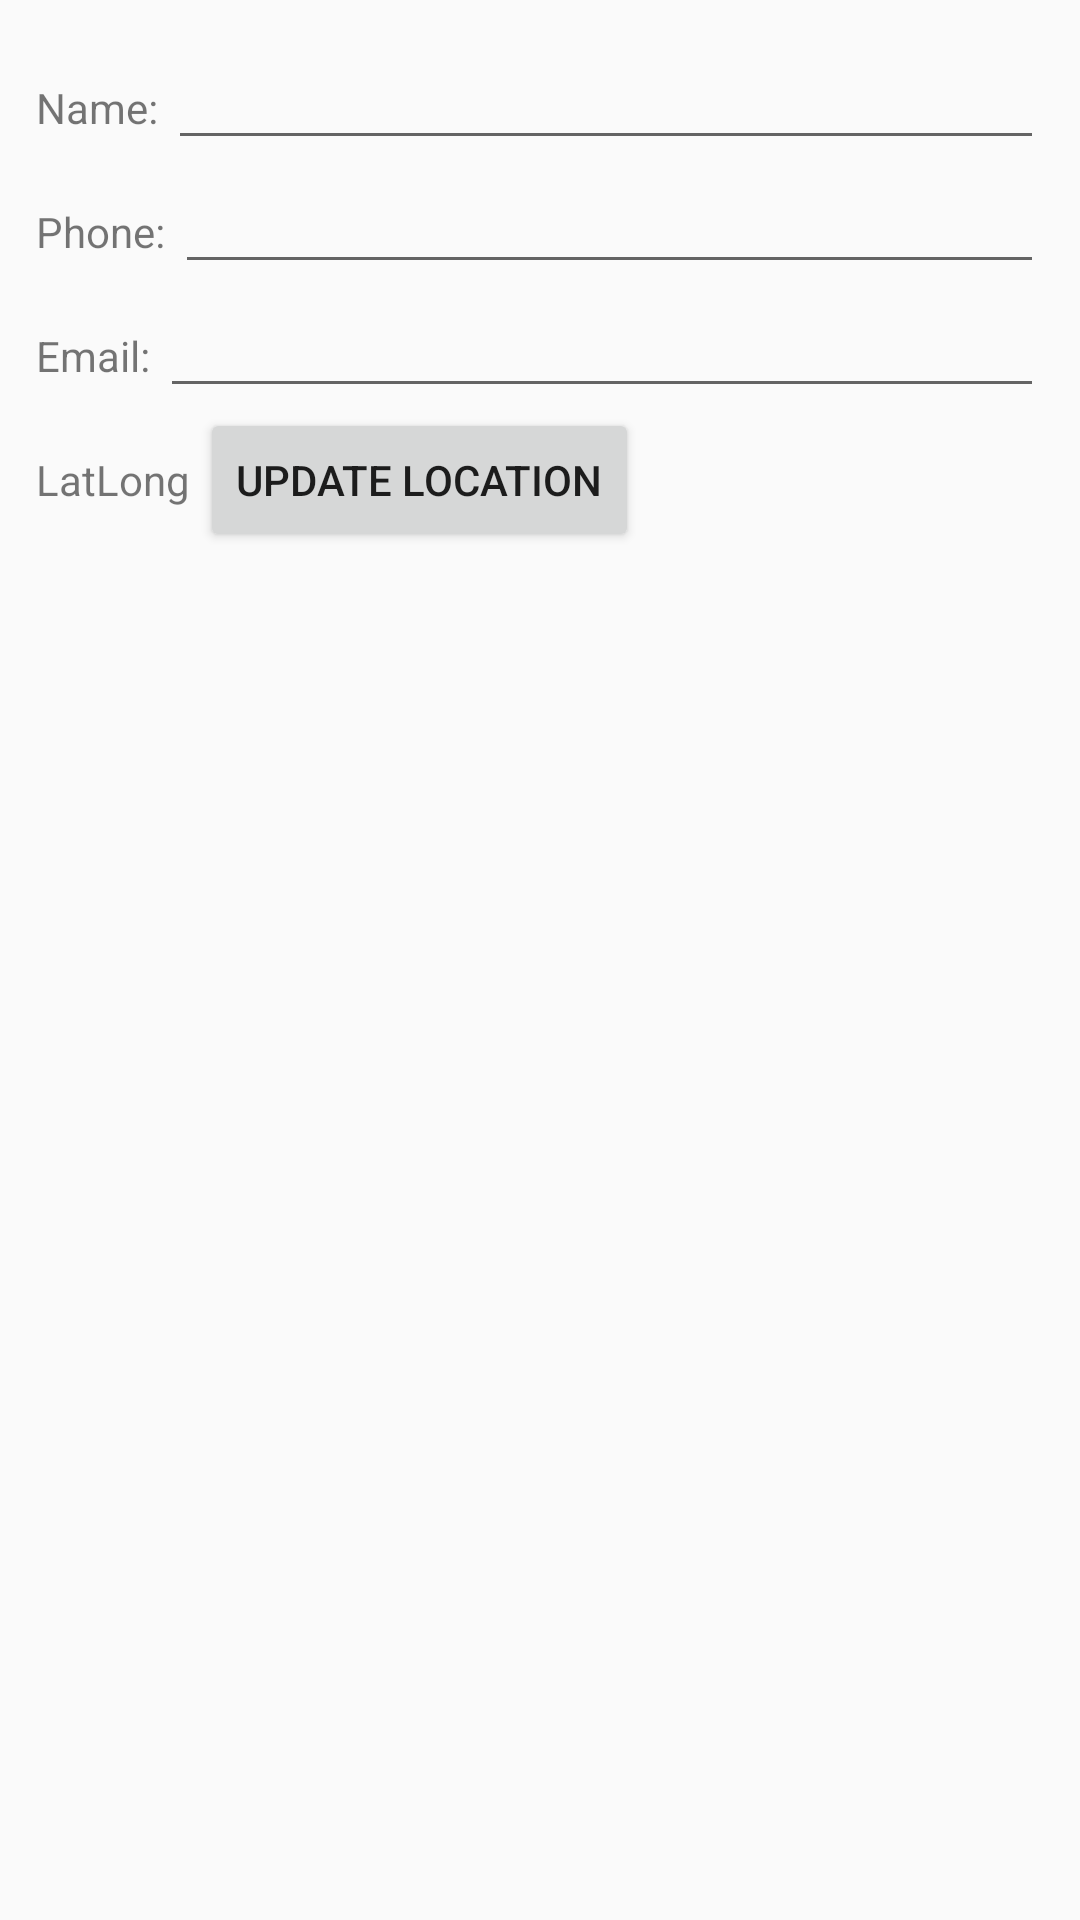

Here is an Android app screen rendered from its layout file. Give the layout XML and the strings, colors and styles it references.
<!-- AndroidManifest.xml: application theme AppTheme -->
<!-- res/layout/dialog_customer.xml -->
<?xml version="1.0" encoding="utf-8"?>

<LinearLayout
    xmlns:android="http://schemas.android.com/apk/res/android" android:layout_width="match_parent"
    android:layout_height="match_parent"
    android:orientation="vertical"
    android:padding="@dimen/diag">


    <LinearLayout
        android:layout_width="match_parent"
        android:layout_height="wrap_content">

        <android.support.v7.widget.AppCompatTextView
            android:layout_width="wrap_content"
            android:layout_height="wrap_content"
            android:text="Name: " />

        <android.support.v7.widget.AppCompatEditText
            android:id="@+id/dialogName"
            android:layout_width="match_parent"
            android:layout_height="wrap_content" />
    </LinearLayout>

    <LinearLayout
        android:layout_width="match_parent"
        android:layout_height="wrap_content">

        <android.support.v7.widget.AppCompatTextView
            android:layout_width="wrap_content"
            android:layout_height="wrap_content"
            android:text="Phone: " />

        <android.support.v7.widget.AppCompatEditText
            android:id="@+id/dialogPhone"
            android:layout_width="match_parent"
            android:layout_height="wrap_content" />
    </LinearLayout>


    <LinearLayout
        android:layout_width="match_parent"
        android:layout_height="wrap_content">

        <android.support.v7.widget.AppCompatTextView
            android:layout_width="wrap_content"

            android:layout_height="wrap_content"
            android:text="Email: " />

        <android.support.v7.widget.AppCompatEditText
            android:id="@+id/dialogEmail"
            android:layout_width="match_parent"
            android:layout_height="wrap_content" />
    </LinearLayout>


    <LinearLayout
        android:layout_width="wrap_content"
        android:layout_height="wrap_content">
        <android.support.v7.widget.AppCompatTextView
            android:layout_width="wrap_content"
            android:layout_height="wrap_content"
            android:text="LatLong "/>

        <android.support.v7.widget.AppCompatTextView
            android:id="@+id/dialogLat"
            android:layout_width="wrap_content"
            android:layout_height="wrap_content" />

        <android.support.v7.widget.AppCompatButton
            android:id="@+id/btnDialogUpdate"
            android:layout_width="wrap_content"
            style="@style/Base.TextAppearance.AppCompat.Button"
            android:layout_height="wrap_content"
            android:text="Update location"/>
    </LinearLayout>


</LinearLayout>
<!-- resources referenced by this layout -->
<resources>
  <dimen name="diag">12dp</dimen>
  <style name="AppTheme" parent="Theme.AppCompat.Light.NoActionBar">
          
          <item name="colorPrimary">@color/colorPrimary</item>
          <item name="colorPrimaryDark">@color/colorPrimaryDark</item>
          <item name="colorAccent">@color/colorAccent</item>
          <item name="android:windowBackground">@color/bg_light</item>
      </style>
  <color name="colorPrimary">#9C27B0</color>
  <color name="colorPrimaryDark">#7B1FA2</color>
  <color name="colorAccent">#651FFF</color>
  <color name="bg_light">#FAFAFA</color>
</resources>
